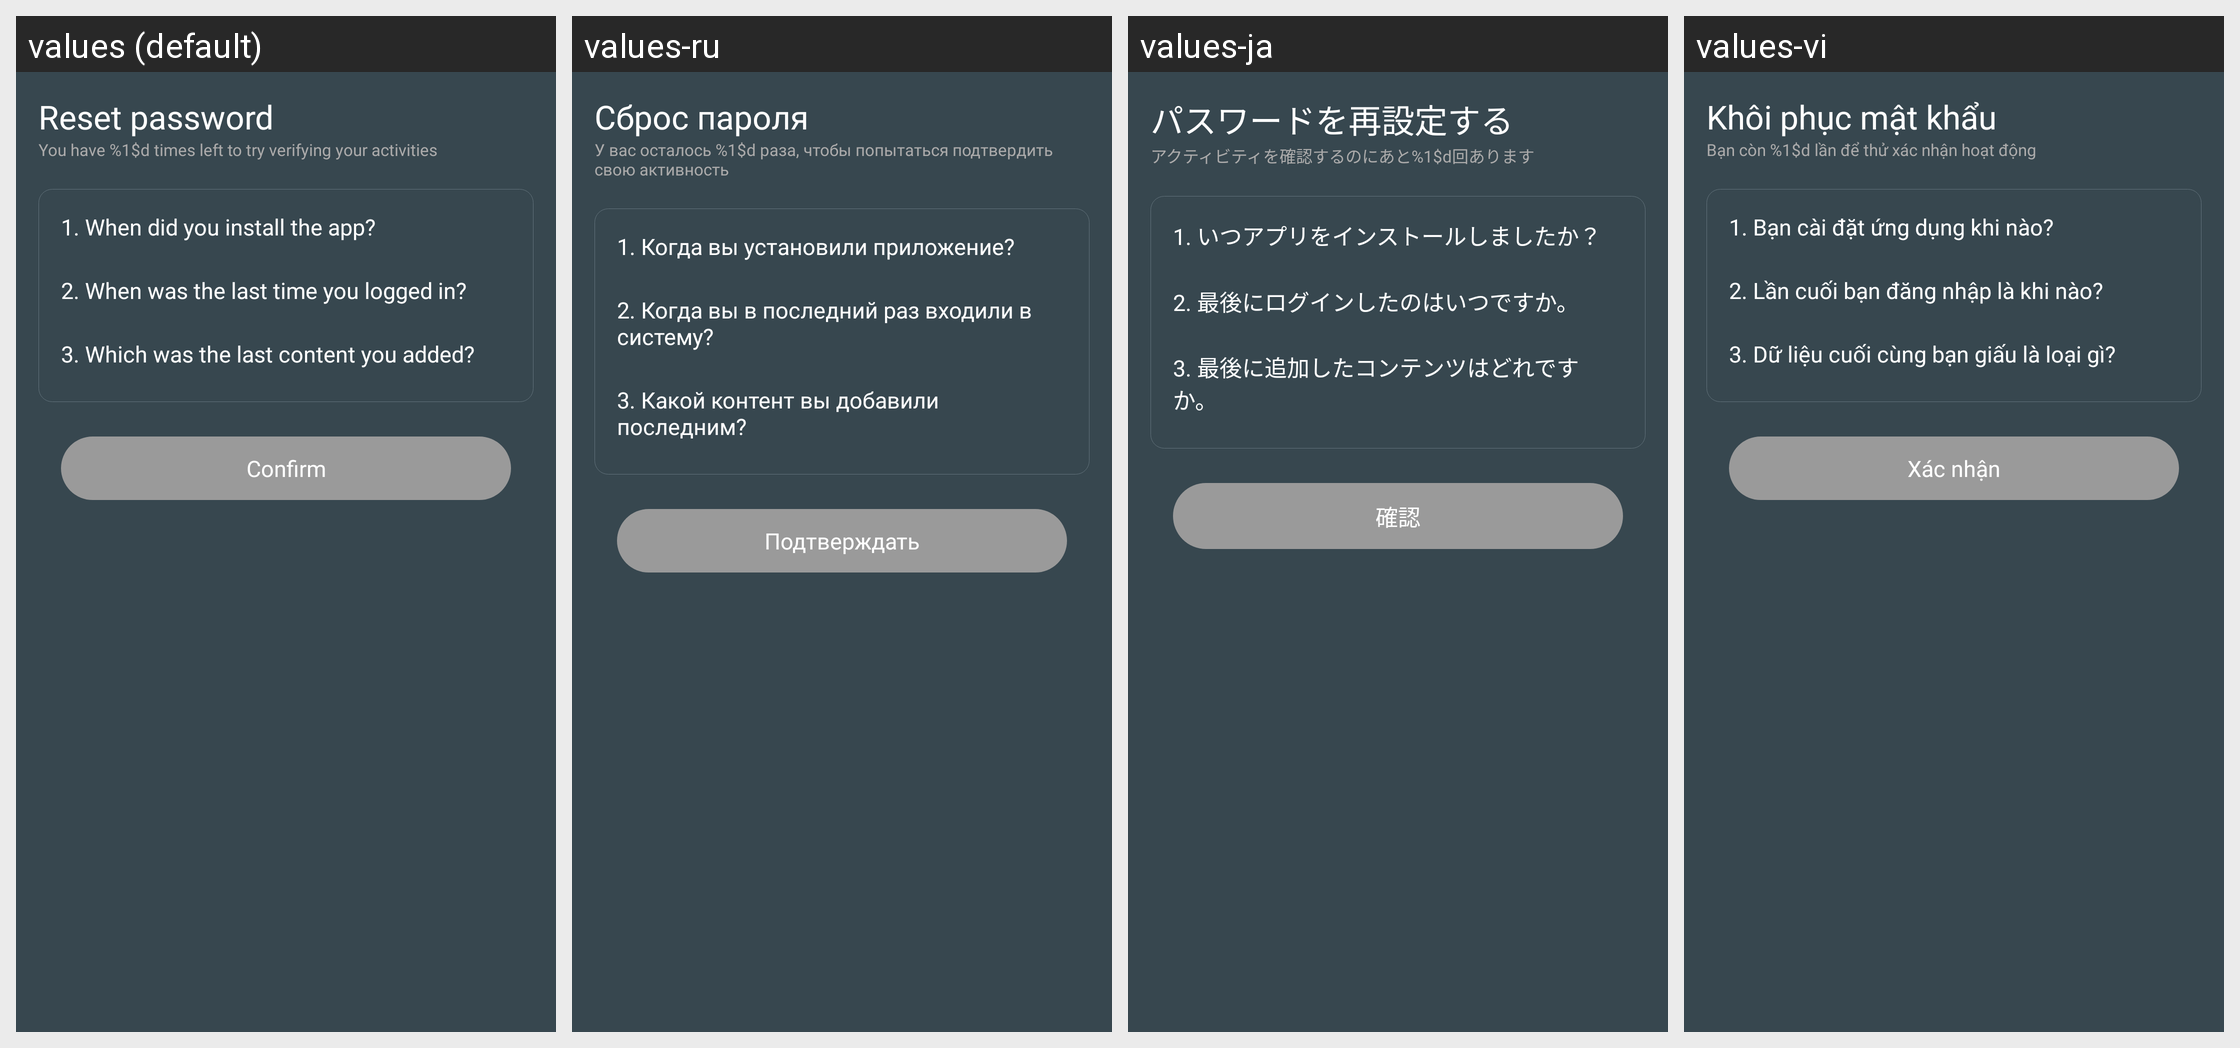

This grid shows one Android layout under several languages. Give, for every string resource on the screen, its name, the default text and each shown locale's text.
Android screen res/layout/activity_reset_password_by_activity.xml rendered under 4 locales, left to right: values (default), values-ru, values-ja, values-vi. Device: Nexus 5 (rendered at 1080×1920; each locale shown at half size, 540×960, under a caption strip naming it); theme AppTheme.
Other locales in the repository, not shown: values-ar, values-de, values-es, values-fr, values-hi, values-it, values-ko, values-pl, values-pt, values-th, values-tr, values-zh, values-zh-rTW.
Strings drawn on this screen, with the default value and each locale's value (text and hints the layout hard-codes, and strings that could not be matched under every locale, appear in the picture but are not listed):

reset_password
  values: Reset password
  values-ru: Сброс пароля
  values-ja: パスワードを再設定する
  values-vi: Khôi phục mật khẩu

reset_activities_desc
  values: You have %1$d times left to try verifying your activities
  values-ru: У вас осталось %1$d раза, чтобы попытаться подтвердить свою активность
  values-ja: アクティビティを確認するのにあと%1$d回あります
  values-vi: Bạn còn %1$d lần để thử xác nhận hoạt động

question_installed_time
  values: 1. When did you install the app?
  values-ru: 1. Когда вы установили приложение?
  values-ja: 1. いつアプリをインストールしましたか？
  values-vi: 1. Bạn cài đặt ứng dụng khi nào?

question_logged_in_time
  values: 2. When was the last time you logged in?
  values-ru: 2. Когда вы в последний раз входили в систему?
  values-ja: 2. 最後にログインしたのはいつですか。
  values-vi: 2. Lần cuối bạn đăng nhập là khi nào?

question_last_added_content_type
  values: 3. Which was the last content you added?
  values-ru: 3. Какой контент вы добавили последним?
  values-ja: 3. 最後に追加したコンテンツはどれですか。
  values-vi: 3. Dữ liệu cuối cùng bạn giấu là loại gì?

confirm
  values: Confirm
  values-ru: Подтверждать
  values-ja: 確認
  values-vi: Xác nhận
